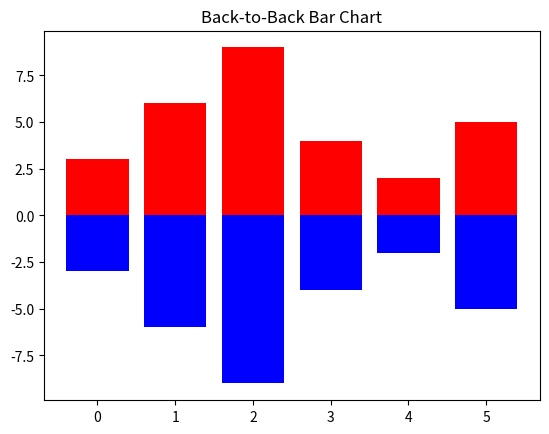

The matplotlib source for this figure:
# import packkages
import numpy as np
import matplotlib.pyplot as plt

# create data
A = np.array([3,6,9,4,2,5])
X = np.arange(6)

# plot the bars
plt.bar(X, A, color = 'r')
plt.bar(X, -A, color = 'b')
plt.title("Back-to-Back Bar Chart")
plt.show()
